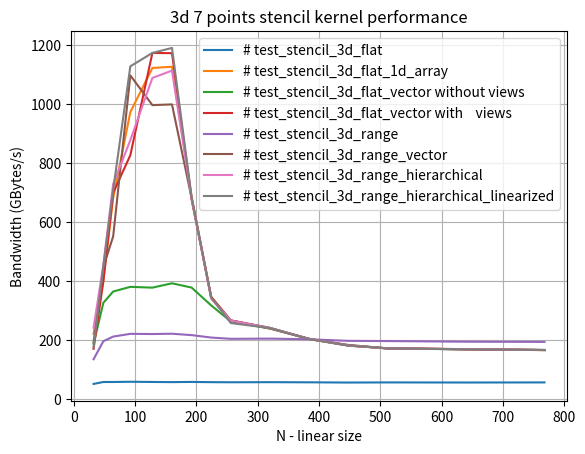

Reproduce this figure in Python.
import numpy as np
import matplotlib.pyplot as plt
from matplotlib import rc
#rc('text', usetex=True)

size=np.array([32,48,64,92,128,160,192,224,256,320,384,448,512,640,768])

# test_stencil_3d_flat
v0=np.array([52.2333,58.7392,58.7557,59.5842,58.8131,58.3216,58.9686,58.1892,57.8252,58.1866,57.6563,56.9009,57.3315,57.0107,57.3183])

# test_stencil_3d_flat_1d_array
v1=np.array([221.843,403.08,681.868,972.447,1121.75,1126.03,686.078,345.504,266.589,239.924,204.088,182.531,172.417,169.897,166.607])

# test_stencil_3d_flat_vector without views
v2=np.array([188.152,326.947,365.078,380.846,378.187,392.872,378.372,317.94,263.673,239.55,204.738,182.507,172.439,169.187,167.108])

# test_stencil_3d_flat_vector with    views
v3=np.array([171.297,399.822,699.143,826.522,1172.69,1171.87,676.803,347.263,267.003,240.688,204.527,181.873,172.771,169.438,166.851])

# test_stencil_3d_range
v4=np.array([135.742,196.862,212.498,221.745,221.151,222.128,217.457,209.212,204.94,205.611,203.355,197.984,197.333,195.121,194.516])

# test_stencil_3d_range_vector
v5=np.array([193.321,447.765,551.695,1096.68,996.019,998.467,681.44,342.828,267.283,242.094,204.549,184.232,172.419,169.977,167.072])

# test_stencil_3d_range_hierarchical
v6=np.array([242.651,455.319,729.21,877.345,1088.04,1112.92,680.976,341.09,266.6,241.525,204.657,182.471,172.556,169.754,167.089])

# test_stencil_3d_range_hierarchical_linearized
v7=np.array([175.396,452.198,709.362,1127.44,1172.69,1189.69,684.891,344.346,258.272,241.405,204.002,181.96,172.564,169.494,166.95])

plt.plot(size,v0, label='# test_stencil_3d_flat')
plt.plot(size,v1, label='# test_stencil_3d_flat_1d_array')
plt.plot(size,v2, label='# test_stencil_3d_flat_vector without views')
plt.plot(size,v3, label='# test_stencil_3d_flat_vector with    views')
plt.plot(size,v4, label='# test_stencil_3d_range')
plt.plot(size,v5, label='# test_stencil_3d_range_vector')
plt.plot(size,v6, label='# test_stencil_3d_range_hierarchical')
plt.plot(size,v7, label='# test_stencil_3d_range_hierarchical_linearized')
plt.grid(True)
plt.title('3d 7 points stencil kernel performance')
plt.xlabel('N - linear size')
plt.ylabel(r'Bandwidth (GBytes/s)')
plt.legend()
plt.show()
